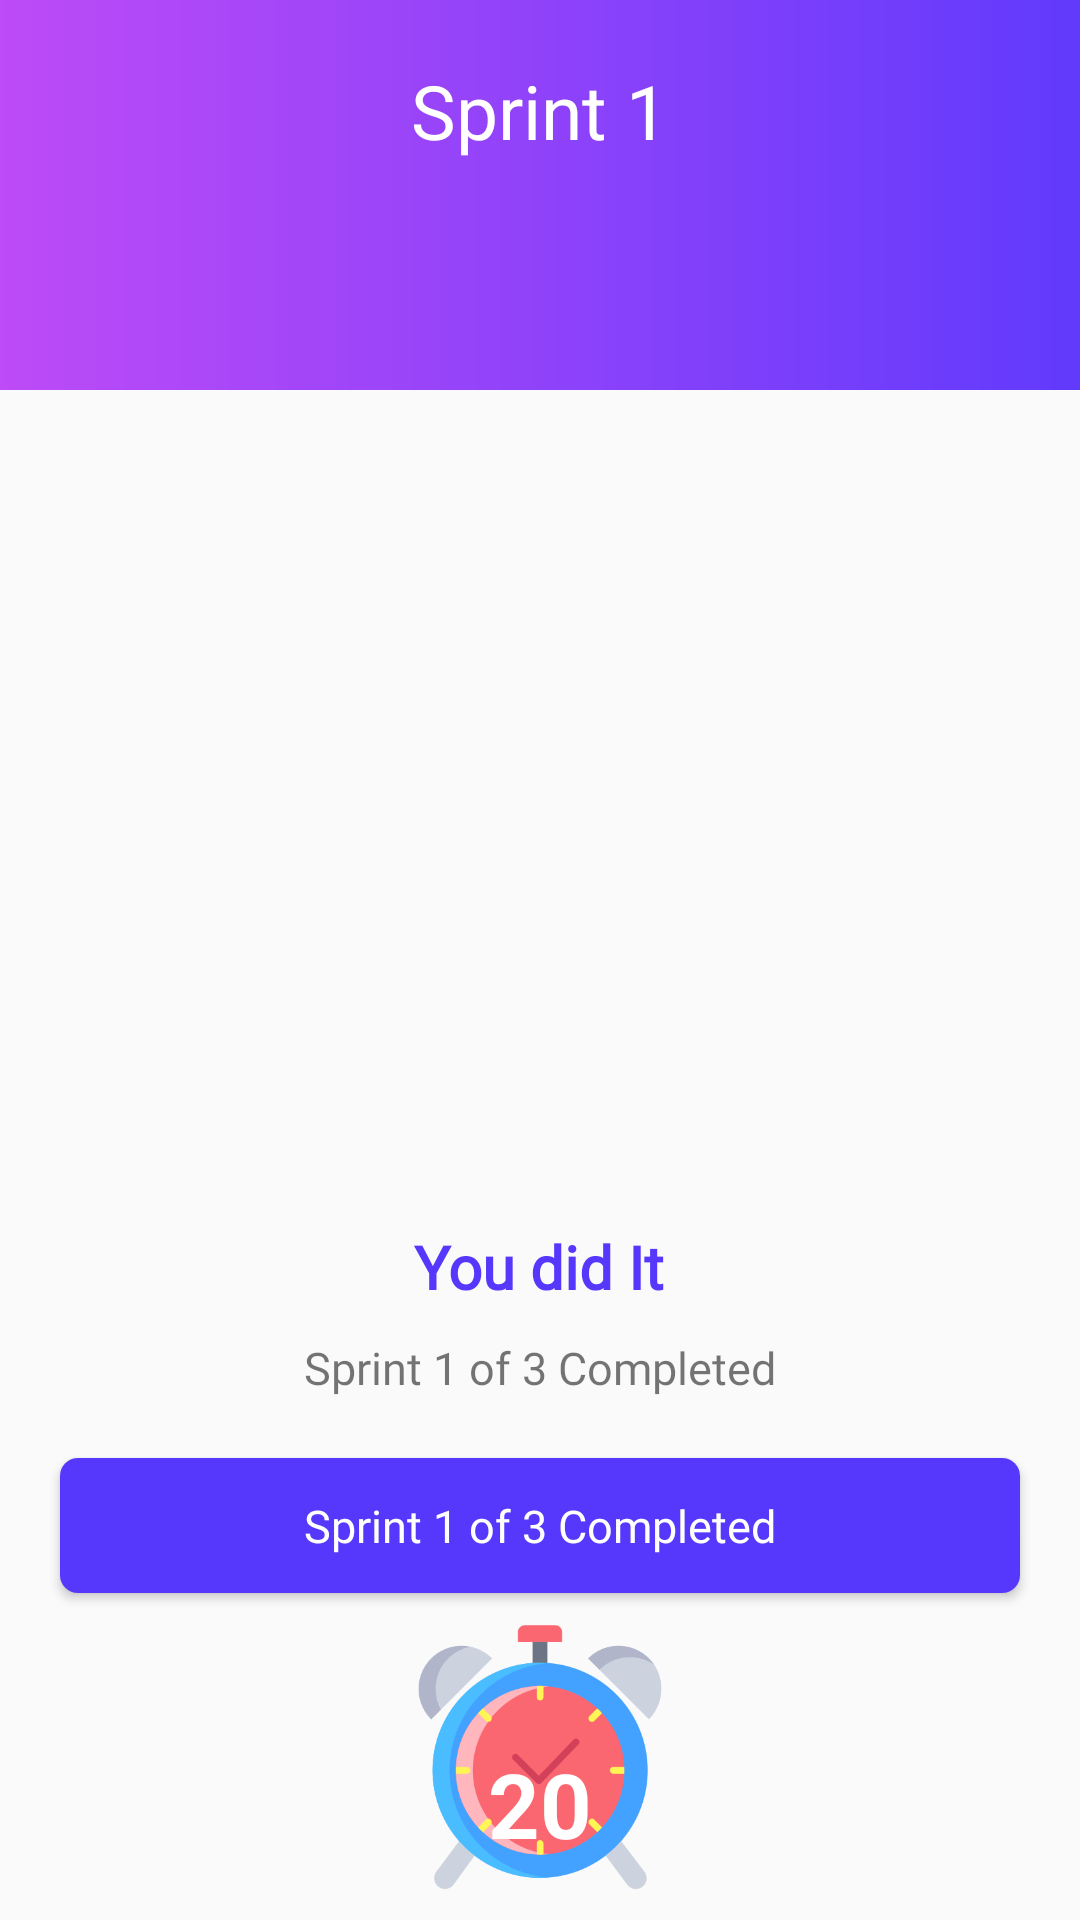

Reconstruct the res/layout file that produces this screen, plus the resources it refers to.
<!-- AndroidManifest.xml: application theme AppTheme -->
<!-- res/layout/activity_audio_playersprint.xml -->
<?xml version="1.0" encoding="utf-8"?>
<RelativeLayout
    xmlns:android="http://schemas.android.com/apk/res/android"
    xmlns:app="http://schemas.android.com/apk/res-auto"
    xmlns:tools="http://schemas.android.com/tools"
    android:layout_width="match_parent"
    android:layout_height="match_parent"
    tools:context=".AudioPlayersprint">

    <View
        android:id="@+id/view"
        android:layout_width="match_parent"
        android:layout_centerHorizontal="true"
        android:layout_height="130dp"
        android:background="@drawable/splash_background"
        />
    <TextView
        android:layout_width="wrap_content"
        android:layout_height="wrap_content"
        android:id="@+id/sprint1"
        android:text="Sprint 1"
        android:textSize="25sp"
        android:gravity="clip_horizontal"
        android:textColor="@android:color/white"
        android:layout_marginTop="20dp"
        android:layout_centerHorizontal="true"/>

    <ListView
        android:layout_width="match_parent"
        android:layout_height="320dp"
        android:elevation="8dp"
        android:id="@+id/audio_listview"
        android:layout_below="@id/sprint1"
        android:layout_centerHorizontal="true"
        android:layout_marginTop="25dp"
        />

    <TextView
        android:layout_width="wrap_content"
        android:layout_height="wrap_content"
        android:id="@+id/did_it_text"
        android:layout_below="@id/audio_listview"
        android:text="You did It"
        android:textSize="20sp"
        android:layout_marginTop="10dp"
        android:textColor="#5638fd"
        android:fontFamily="@font/amiko"
        android:textStyle="bold"
        android:layout_centerHorizontal="true"/>

    <TextView
            android:layout_width="wrap_content"
            android:id="@+id/sprint_text"
            android:layout_below="@id/did_it_text"
            android:layout_height="wrap_content"
            android:layout_centerHorizontal="true"
            android:fontFamily="@font/amiko"
            android:text="Sprint 1 of 3 Completed"
            android:textAlignment="center"
            android:layout_marginTop="10dp"
            android:textSize="15sp"

            />
    <Button
        android:layout_width="match_parent"
        android:layout_height="45dp"
        android:id="@+id/sprint_cal_btn"
        android:layout_below="@id/sprint_text"
        android:layout_marginStart="20dp"
        android:layout_marginEnd="20dp"
        android:textSize="15sp"
        android:textAllCaps="false"
        android:fontFamily="@font/amiko"
        android:textColor="@android:color/white"
        android:background="@drawable/login_button_background"
        android:text="Sprint 1 of 3 Completed"
        android:layout_marginTop="20dp"/>








    <ImageView
        android:layout_width="200dp"
        android:layout_height="158dp"
        android:layout_below="@+id/sprint_cal_btn"
        android:layout_centerHorizontal="true"
        android:src="@drawable/alarm"/>
    <TextView
        android:layout_width="wrap_content"
        android:layout_height="wrap_content"
        android:id="@+id/count_time"
        android:layout_below="@+id/sprint_cal_btn"
        android:layout_centerHorizontal="true"
        android:text="20"
        android:textSize="30sp"
        android:textColor="@android:color/white"
        android:textStyle="bold"
        android:layout_marginTop="50dp"
        />








    </RelativeLayout>
<!-- resources referenced by this layout -->
<resources>
  <!-- drawable alarm: png bitmap (drawable, 31628 bytes) -->
  <!-- drawable login_button_background (drawable) -->
  <?xml version="1.0" encoding="utf-8"?>
  <shape xmlns:android="http://schemas.android.com/apk/res/android"
      android:shape="rectangle" >
      <solid android:color="#5638fd"/>
      <corners android:radius="6dp"/>
  
  
  
  
  </shape>
  <!-- drawable splash_background (drawable) -->
  <?xml version="1.0" encoding="utf-8"?>
  <shape xmlns:android="http://schemas.android.com/apk/res/android">
      <gradient android:startColor="#bd4bf7" android:endColor="#613afc" />
  
  </shape>
  <style name="AppTheme" parent="Theme.AppCompat.Light.NoActionBar">
          
          <item name="colorPrimary">@color/colorPrimary</item>
          <item name="colorPrimaryDark">@color/colorPrimaryDark</item>
          <item name="colorAccent">@color/colorAccent</item>
      </style>
  <!-- not gathered from this repository: default colours our renderer supplied (Android Studio template values) -->
  <color name="colorPrimary">#FF6200EE</color>
  <color name="colorPrimaryDark">#FF3700B3</color>
  <color name="colorAccent">#FF03DAC5</color>
</resources>
